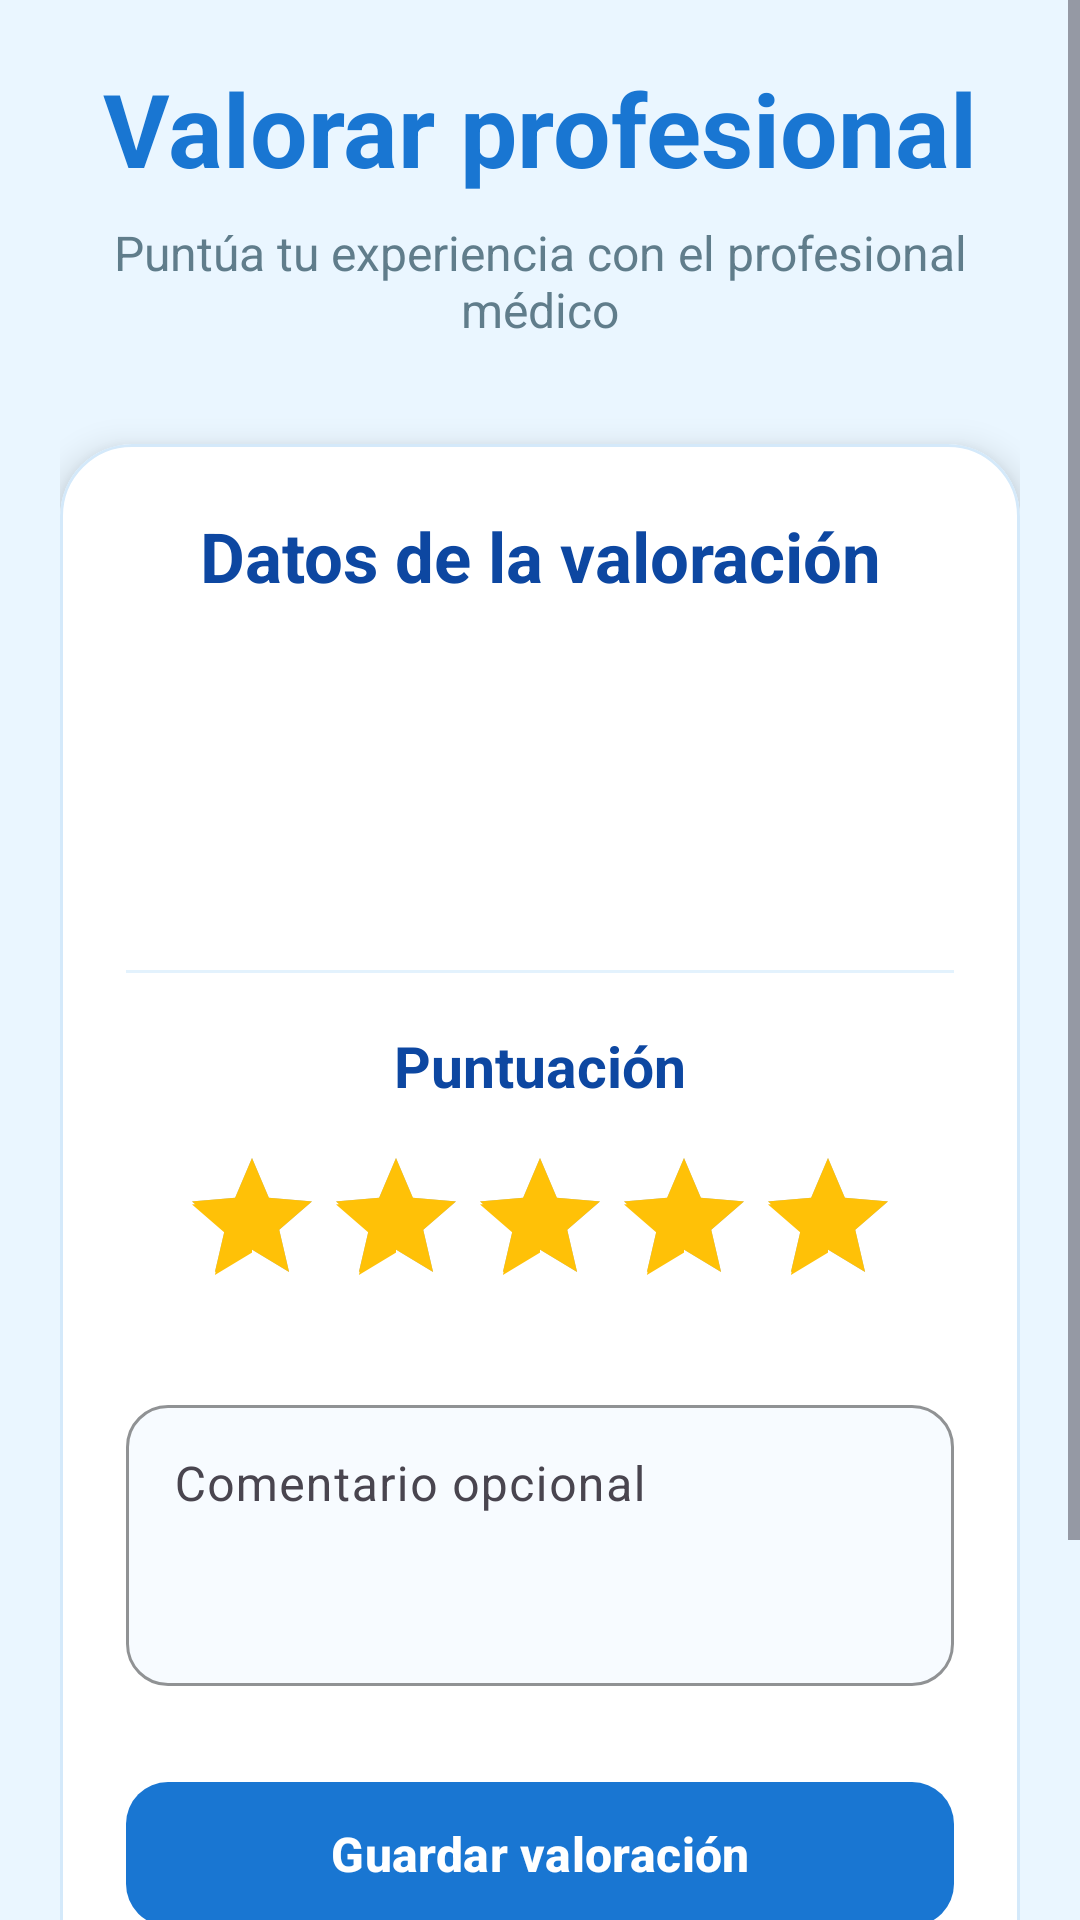

Write the Android layout XML for this screen, with the resource values it uses.
<!-- AndroidManifest.xml: application theme Theme.Idoctor -->
<!-- res/layout/activity_crear_valoracion.xml -->
<?xml version="1.0" encoding="utf-8"?>
<ScrollView xmlns:android="http://schemas.android.com/apk/res/android"
    xmlns:app="http://schemas.android.com/apk/res-auto"
    android:layout_width="match_parent"
    android:layout_height="match_parent"
    android:background="#EAF6FF"
    android:fillViewport="true">

    <LinearLayout
        android:layout_width="match_parent"
        android:layout_height="match_parent"
        android:gravity="center"
        android:orientation="vertical"
        android:padding="20dp">

        <TextView
            android:layout_width="match_parent"
            android:layout_height="wrap_content"
            android:gravity="center"
            android:text="Valorar profesional"
            android:textColor="#1976D2"
            android:textSize="34sp"
            android:textStyle="bold" />

        <TextView
            android:layout_width="match_parent"
            android:layout_height="wrap_content"
            android:layout_marginTop="8dp"
            android:gravity="center"
            android:text="Puntúa tu experiencia con el profesional médico"
            android:textColor="#607D8B"
            android:textSize="16sp" />

        <com.google.android.material.card.MaterialCardView
            android:layout_width="match_parent"
            android:layout_height="wrap_content"
            android:layout_marginTop="34dp"
            app:cardBackgroundColor="#FFFFFF"
            app:cardCornerRadius="24dp"
            app:cardElevation="7dp"
            app:strokeColor="#D4E9FA"
            app:strokeWidth="1dp">

            <LinearLayout
                android:layout_width="match_parent"
                android:layout_height="wrap_content"
                android:orientation="vertical"
                android:padding="22dp">

                <TextView
                    android:layout_width="match_parent"
                    android:layout_height="wrap_content"
                    android:gravity="center"
                    android:text="Datos de la valoración"
                    android:textColor="#0D47A1"
                    android:textSize="23sp"
                    android:textStyle="bold" />

                <LinearLayout
                    android:layout_width="match_parent"
                    android:layout_height="wrap_content"
                    android:layout_marginTop="22dp"
                    android:orientation="vertical"
                    android:padding="14dp">

                    <TextView
                        android:id="@+id/txtDatosCita"
                        android:layout_width="match_parent"
                        android:layout_height="wrap_content"
                        android:textColor="#263238"
                        android:textSize="15sp"
                        android:textStyle="bold" />

                    <TextView
                        android:id="@+id/txtDatosProfesional"
                        android:layout_width="match_parent"
                        android:layout_height="wrap_content"
                        android:layout_marginTop="10dp"
                        android:textColor="#607D8B"
                        android:textSize="15sp" />

                </LinearLayout>

                <View
                    android:layout_width="match_parent"
                    android:layout_height="1dp"
                    android:layout_marginTop="22dp"
                    android:layout_marginBottom="18dp"
                    android:background="#E3F2FD" />

                <TextView
                    android:layout_width="match_parent"
                    android:layout_height="wrap_content"
                    android:gravity="center"
                    android:text="Puntuación"
                    android:textColor="#0D47A1"
                    android:textSize="19sp"
                    android:textStyle="bold" />

                <RatingBar
                    android:id="@+id/ratingEstrellas"
                    android:layout_width="wrap_content"
                    android:layout_height="wrap_content"
                    android:layout_gravity="center"
                    android:layout_marginTop="14dp"
                    android:numStars="5"
                    android:progressBackgroundTint="#B0BEC5"
                    android:progressTint="#FFC107"
                    android:rating="5"
                    android:secondaryProgressTint="#FFC107"
                    android:stepSize="1" />

                <com.google.android.material.textfield.TextInputLayout
                    android:layout_width="match_parent"
                    android:layout_height="wrap_content"
                    android:layout_marginTop="24dp"
                    android:hint="Comentario opcional"
                    app:boxBackgroundColor="#F7FBFF"
                    app:boxBackgroundMode="outline"
                    app:boxCornerRadiusBottomEnd="14dp"
                    app:boxCornerRadiusBottomStart="14dp"
                    app:boxCornerRadiusTopEnd="14dp"
                    app:boxCornerRadiusTopStart="14dp"
                    app:boxStrokeColor="#1976D2"
                    app:hintTextColor="#1976D2">

                    <com.google.android.material.textfield.TextInputEditText
                        android:id="@+id/edtComentario"
                        android:layout_width="match_parent"
                        android:layout_height="wrap_content"
                        android:gravity="top"
                        android:inputType="textMultiLine"
                        android:minLines="3"
                        android:textColor="#263238"
                        android:textColorHint="#90A4AE" />

                </com.google.android.material.textfield.TextInputLayout>

                <com.google.android.material.button.MaterialButton
                    android:id="@+id/btnGuardarValoracion"
                    android:layout_width="match_parent"
                    android:layout_height="56dp"
                    android:layout_marginTop="28dp"
                    android:text="Guardar valoración"
                    android:textAllCaps="false"
                    android:textColor="#FFFFFF"
                    android:textSize="16sp"
                    android:textStyle="bold"
                    app:backgroundTint="#1976D2"
                    app:cornerRadius="14dp" />

                <com.google.android.material.button.MaterialButton
                    android:id="@+id/btnVolver"
                    android:layout_width="match_parent"
                    android:layout_height="56dp"
                    android:layout_marginTop="14dp"
                    android:text="Volver"
                    android:textAllCaps="false"
                    android:textColor="#1976D2"
                    android:textSize="16sp"
                    android:textStyle="bold"
                    app:backgroundTint="#FFFFFF"
                    app:cornerRadius="14dp"
                    app:strokeColor="#1976D2"
                    app:strokeWidth="2dp"
                    android:layout_marginBottom="40dp"/>

            </LinearLayout>

        </com.google.android.material.card.MaterialCardView>

    </LinearLayout>

</ScrollView>
<!-- resources referenced by this layout -->
<resources>
  <style name="Theme.Idoctor" parent="Base.Theme.Idoctor" />
  <style name="Base.Theme.Idoctor" parent="Theme.Material3.DayNight.NoActionBar">
          
          
      </style>
</resources>
